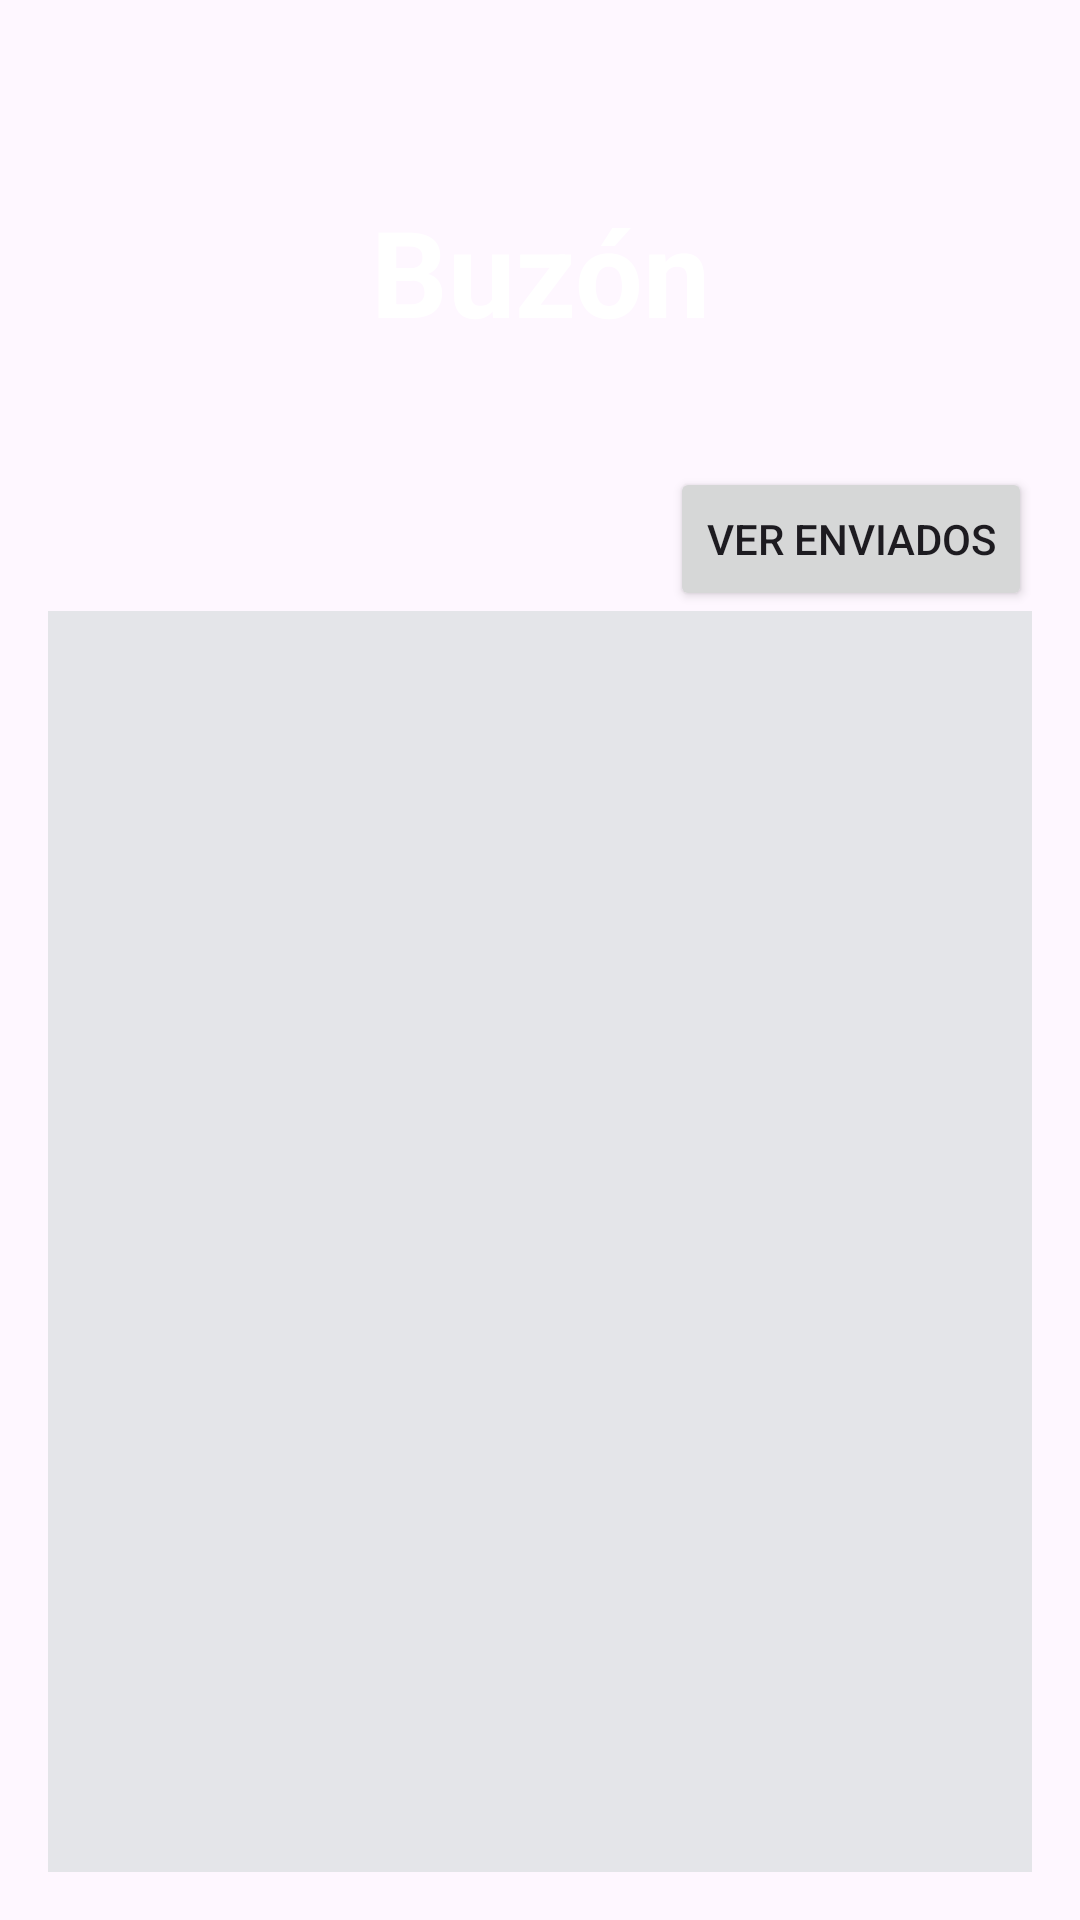

Write the Android layout XML for this screen, with the resource values it uses.
<!-- AndroidManifest.xml: application theme Theme.TRAINLY -->
<!-- res/layout/fragment_buzon.xml -->
<androidx.constraintlayout.widget.ConstraintLayout xmlns:android="http://schemas.android.com/apk/res/android"
    xmlns:app="http://schemas.android.com/apk/res-auto"
    xmlns:tools="http://schemas.android.com/tools"
    android:id="@+id/fragment_buzon"
    android:layout_width="match_parent"
    android:layout_height="match_parent"
    android:orientation="vertical"
    android:padding="16dp">
    
    
    <TextView
        android:id="@+id/textView10"
        android:layout_width="match_parent"
        android:layout_height="wrap_content"
        android:gravity="center"
        android:text="Buzón"
        android:textColor="@color/white"
        android:textSize="40dp"
        android:textStyle="bold"
        app:layout_constraintBottom_toBottomOf="parent"
        app:layout_constraintTop_toTopOf="parent"
        app:layout_constraintVertical_bias="0.086"
        tools:layout_editor_absoluteX="16dp" />

    <Button
        android:id="@+id/btnFilterMensajes"
        android:layout_width="wrap_content"
        android:layout_height="wrap_content"
        android:text="Ver enviados"
        app:layout_constraintBottom_toBottomOf="parent"
        app:layout_constraintEnd_toEndOf="parent"
        app:layout_constraintTop_toBottomOf="@+id/textView10"
        app:layout_constraintVertical_bias="0.084" />

    <androidx.recyclerview.widget.RecyclerView
        android:id="@+id/rvMensajes"
        android:layout_width="match_parent"
        android:layout_height="0dp"
        android:layout_weight="1"
        android:background="@color/verde_transparente"
        app:layout_constraintBottom_toBottomOf="parent"
        app:layout_constraintTop_toBottomOf="@+id/btnFilterMensajes"
        tools:layout_editor_absoluteX="16dp" />

    <TextView
        android:id="@+id/noHayMensajes"
        android:layout_width="183dp"
        android:layout_height="240dp"
        android:text="No hay mensajes en el buzón"
        android:textColor="@color/white"
        android:textSize="40dp"
        android:textStyle="bold"
        android:visibility="gone"
        app:layout_constraintBottom_toBottomOf="@+id/rvMensajes"
        app:layout_constraintEnd_toEndOf="@+id/rvMensajes"
        app:layout_constraintStart_toStartOf="@+id/rvMensajes"
        app:layout_constraintTop_toTopOf="@+id/rvMensajes" />

    <TextView
        android:id="@+id/textView9"
        android:layout_width="219dp"
        android:layout_height="182dp"
        android:text="No hay mensajes actualmente"
        android:textColor="@color/white"
        android:textSize="30dp"
        android:textStyle="bold"
        android:visibility="gone"
        app:layout_constraintBottom_toBottomOf="@+id/rvMensajes"
        app:layout_constraintEnd_toEndOf="@+id/rvMensajes"
        app:layout_constraintStart_toStartOf="@+id/rvMensajes"
        app:layout_constraintTop_toTopOf="@+id/rvMensajes" />
</androidx.constraintlayout.widget.ConstraintLayout>
<!-- resources referenced by this layout -->
<resources>
  <color name="verde_transparente">#80CCD4D4</color>
  <color name="white">#FFFFFFFF</color>
  <style name="Theme.TRAINLY" parent="Base.Theme.TRAINLY" />
  <style name="Base.Theme.TRAINLY" parent="Theme.Material3.DayNight.NoActionBar">
          
          
      </style>
</resources>
